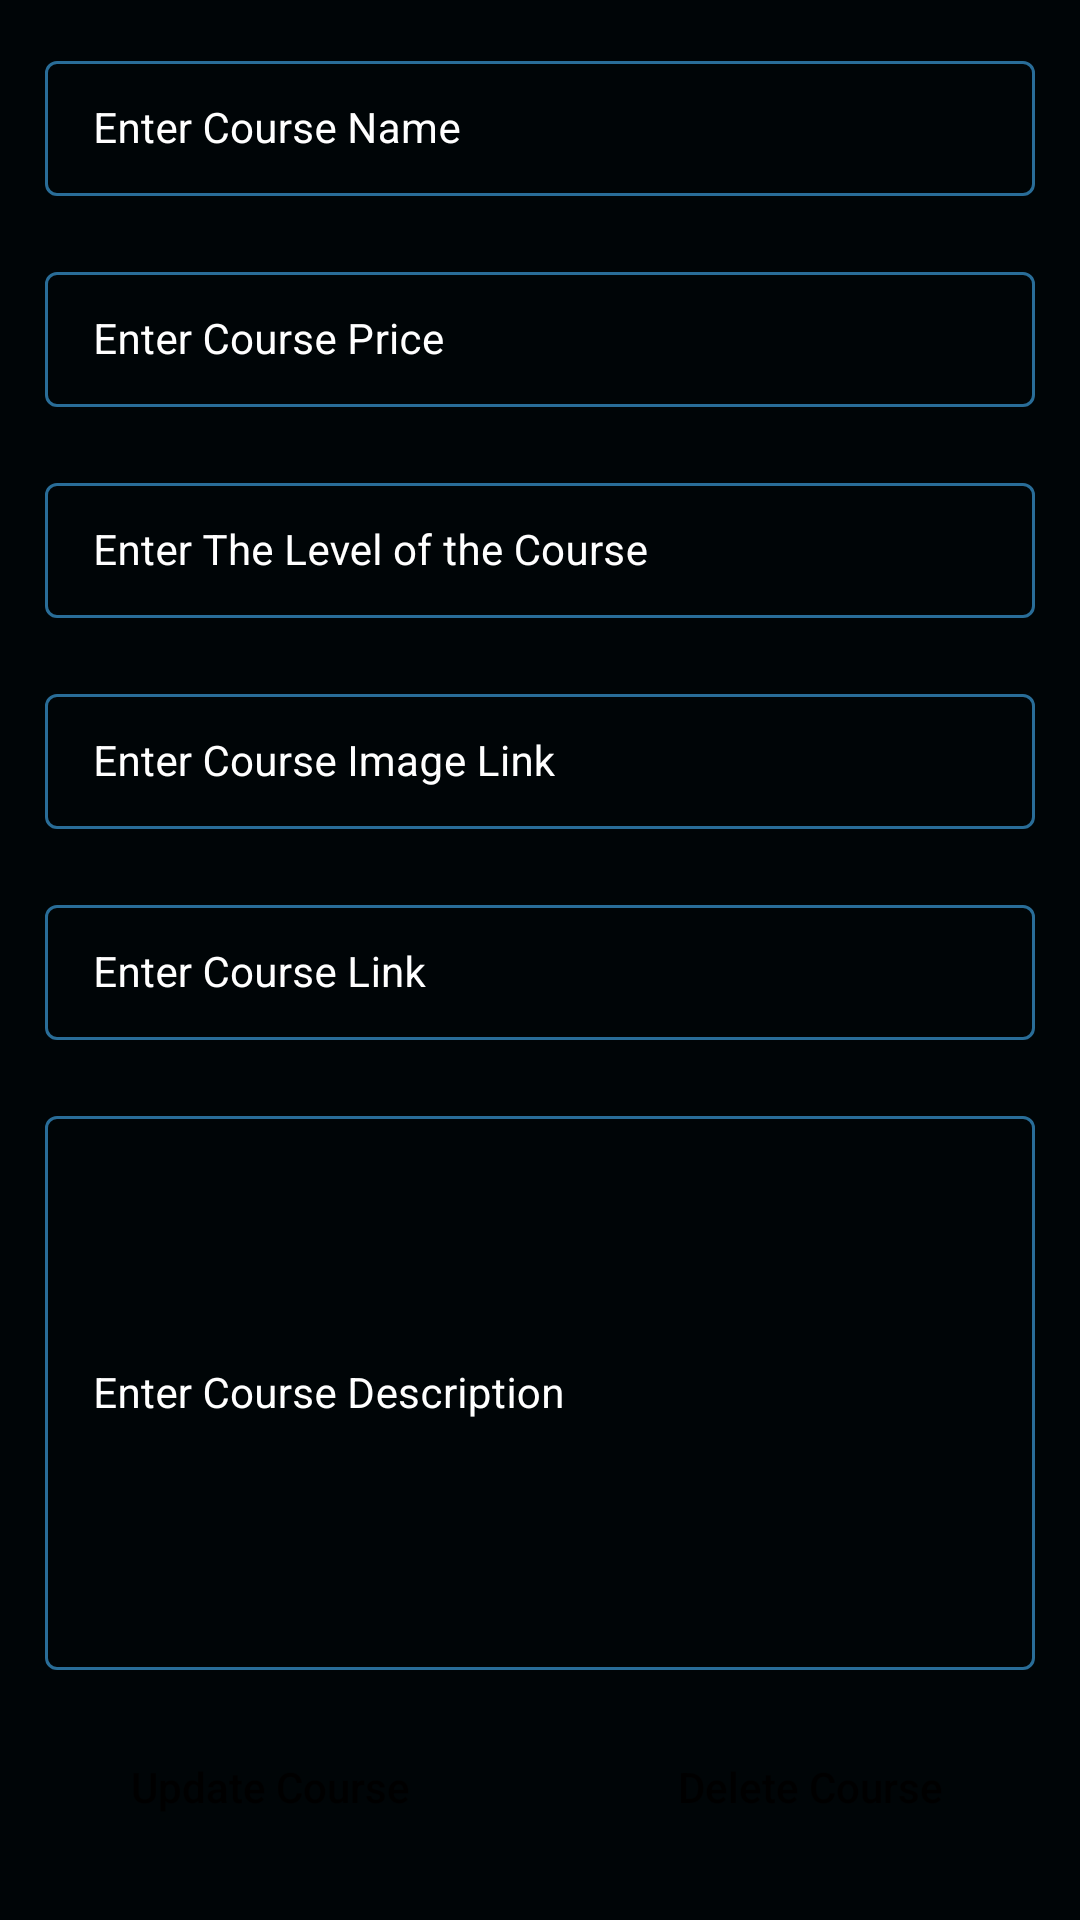

Android layout source for this screen:
<!-- AndroidManifest.xml: application theme Theme.MyCourses -->
<!-- res/layout/activity_edit_course.xml -->
<?xml version="1.0" encoding="utf-8"?>
<ScrollView xmlns:android="http://schemas.android.com/apk/res/android"
    xmlns:app="http://schemas.android.com/apk/res-auto"
    xmlns:tools="http://schemas.android.com/tools"
    android:layout_width="match_parent"
    android:layout_height="match_parent"
    android:background="@color/black_shade_1"
    tools:context=".EditCourseActivity">

    <RelativeLayout
        android:layout_width="match_parent"
        android:layout_height="wrap_content">

        <LinearLayout
            android:layout_width="match_parent"
            android:layout_height="wrap_content"
            android:orientation="vertical">

            
            <com.google.android.material.textfield.TextInputLayout
                android:id="@+id/idTILCourseName"
                style="@style/LoginTextInputLayoutStyle"
                android:layout_width="match_parent"
                android:layout_height="wrap_content"
                android:layout_marginLeft="10dp"
                android:layout_marginTop="10dp"
                android:layout_marginRight="10dp"
                android:hint="Enter Course Name"
                android:padding="5dp"
                android:textColorHint="@color/white"
                app:hintTextColor="@color/white">

                <com.google.android.material.textfield.TextInputEditText
                    android:id="@+id/idEdtCourseName"
                    android:layout_width="match_parent"
                    android:layout_height="match_parent"
                    android:ems="10"
                    android:importantForAutofill="no"
                    android:inputType="textImeMultiLine|textMultiLine"
                    android:textColor="@color/white"
                    android:textColorHint="@color/white"
                    android:textSize="14sp" />
            </com.google.android.material.textfield.TextInputLayout>

            

            <com.google.android.material.textfield.TextInputLayout
                android:id="@+id/idTILCoursePrice"
                style="@style/LoginTextInputLayoutStyle"
                android:layout_width="match_parent"
                android:layout_height="wrap_content"
                android:layout_marginLeft="10dp"
                android:layout_marginTop="10dp"
                android:layout_marginRight="10dp"
                android:hint="Enter Course Price"
                android:padding="5dp"
                android:textColorHint="@color/white"
                app:boxStrokeColor="@color/purple_200"
                app:hintTextColor="@color/white">

                <com.google.android.material.textfield.TextInputEditText
                    android:id="@+id/idEdtCoursePrice"
                    android:layout_width="match_parent"
                    android:layout_height="match_parent"
                    android:ems="10"
                    android:importantForAutofill="no"
                    android:inputType="phone"
                    android:textColor="@color/white"
                    android:textColorHint="@color/white"
                    android:textSize="14sp"
                    app:boxStrokeColor="@color/purple_200" />
            </com.google.android.material.textfield.TextInputLayout>

            

            <com.google.android.material.textfield.TextInputLayout
                android:id="@+id/idTILCourseSuitedFor"
                style="@style/LoginTextInputLayoutStyle"
                android:layout_width="match_parent"
                android:layout_height="wrap_content"
                android:layout_marginLeft="10dp"
                android:layout_marginTop="10dp"
                android:layout_marginRight="10dp"
                android:hint="Enter The Level of the Course"
                android:padding="5dp"
                android:textColorHint="@color/white"
                app:hintTextColor="@color/white">

                <com.google.android.material.textfield.TextInputEditText
                    android:id="@+id/idEdtSuitedFor"
                    android:layout_width="match_parent"
                    android:layout_height="match_parent"
                    android:ems="10"
                    android:importantForAutofill="no"
                    android:inputType="textImeMultiLine|textMultiLine"
                    android:textColor="@color/white"
                    android:textColorHint="@color/white"
                    android:textSize="14sp" />
            </com.google.android.material.textfield.TextInputLayout>

            

            <com.google.android.material.textfield.TextInputLayout
                android:id="@+id/idTILCourseImageLink"
                style="@style/LoginTextInputLayoutStyle"
                android:layout_width="match_parent"
                android:layout_height="wrap_content"
                android:layout_marginLeft="10dp"
                android:layout_marginTop="10dp"
                android:layout_marginRight="10dp"
                android:hint="Enter Course Image Link"
                android:padding="5dp"
                android:textColorHint="@color/white"
                app:hintTextColor="@color/white">

                <com.google.android.material.textfield.TextInputEditText
                    android:id="@+id/idEdtCourseImageLink"
                    android:layout_width="match_parent"
                    android:layout_height="match_parent"
                    android:ems="10"
                    android:importantForAutofill="no"
                    android:inputType="textImeMultiLine|textMultiLine"
                    android:textColor="@color/white"
                    android:textColorHint="@color/white"
                    android:textSize="14sp" />
            </com.google.android.material.textfield.TextInputLayout>

            

            <com.google.android.material.textfield.TextInputLayout
                android:id="@+id/idTILCourseLink"
                style="@style/LoginTextInputLayoutStyle"
                android:layout_width="match_parent"
                android:layout_height="wrap_content"
                android:layout_marginLeft="10dp"
                android:layout_marginTop="10dp"
                android:layout_marginRight="10dp"
                android:hint="Enter Course Link"
                android:padding="5dp"
                android:textColorHint="@color/white"
                app:hintTextColor="@color/white">

                <com.google.android.material.textfield.TextInputEditText
                    android:id="@+id/idEdtCourseLink"
                    android:layout_width="match_parent"
                    android:layout_height="match_parent"
                    android:ems="10"
                    android:importantForAutofill="no"
                    android:inputType="textImeMultiLine|textMultiLine"
                    android:textColor="@color/white"
                    android:textColorHint="@color/white"
                    android:textSize="14sp" />
            </com.google.android.material.textfield.TextInputLayout>


            
            <com.google.android.material.textfield.TextInputLayout
                android:id="@+id/idTILCourseDescription"
                style="@style/LoginTextInputLayoutStyle"
                android:layout_width="match_parent"
                android:layout_height="200dp"
                android:layout_marginLeft="10dp"
                android:layout_marginTop="10dp"
                android:layout_marginRight="10dp"
                android:hint="Enter Course Description"
                android:padding="5dp"
                android:textColorHint="@color/white"
                app:hintTextColor="@color/white">

                <com.google.android.material.textfield.TextInputEditText
                    android:id="@+id/idEdtCourseDescription"
                    android:layout_width="match_parent"
                    android:layout_height="match_parent"
                    android:ems="10"
                    android:importantForAutofill="no"
                    android:inputType="textImeMultiLine|textMultiLine"
                    android:textColor="@color/white"
                    android:textColorHint="@color/white"
                    android:textSize="14sp" />
            </com.google.android.material.textfield.TextInputLayout>

            <LinearLayout
                android:layout_width="match_parent"
                android:layout_height="wrap_content"
                android:orientation="horizontal"
                android:weightSum="2">

                
                <Button
                    android:id="@+id/idBtnAddCourse"
                    android:layout_width="0dp"
                    android:layout_height="wrap_content"
                    android:layout_marginStart="10dp"
                    android:layout_marginTop="10dp"
                    android:layout_marginEnd="10dp"
                    android:layout_marginBottom="10dp"
                    android:layout_weight="1"
                    android:background="@drawable/button_back"
                    android:text="Update Course"
                    android:textAllCaps="false" />

                
                <Button
                    android:id="@+id/idBtnDeleteCourse"
                    android:layout_width="0dp"
                    android:layout_height="wrap_content"
                    android:layout_marginStart="10dp"
                    android:layout_marginTop="10dp"
                    android:layout_marginEnd="10dp"
                    android:layout_marginBottom="10dp"
                    android:layout_weight="1"
                    android:background="@drawable/button_back"
                    android:text="Delete Course"
                    android:textAllCaps="false" />

            </LinearLayout>
        </LinearLayout>

        
        <ProgressBar
            android:id="@+id/idPBLoading"
            android:layout_width="wrap_content"
            android:layout_height="wrap_content"
            android:layout_centerInParent="true"
            android:layout_gravity="center"
            android:layout_marginTop="20dp"
            android:indeterminate="true"
            android:indeterminateDrawable="@drawable/progress_back"
            android:visibility="gone" />

    </RelativeLayout>


</ScrollView>
<!-- resources referenced by this layout -->
<resources>
  <color name="black_shade_1">#000507</color>
  <color name="purple_200">#1D73AA</color>
  <color name="white">#FFFFFFFF</color>
  <style name="LoginTextInputLayoutStyle" parent="Widget.MaterialComponents.TextInputLayout.OutlinedBox.Dense">
          <item name="boxStrokeColor">#296D98</item>
          <item name="boxStrokeWidth">1dp</item>
  
      </style>
  <style name="Theme.MyCourses" parent="Theme.MaterialComponents.DayNight.DarkActionBar">
  
          <item name="colorPrimary">@color/purple_500</item>
          <item name="colorPrimaryVariant">@color/purple_700</item>
          <item name="colorOnPrimary">@color/white</item>
  
          <item name="colorSecondary">@color/teal_200</item>
          <item name="colorSecondaryVariant">@color/teal_700</item>
          <item name="colorOnSecondary">@color/black</item>
  
          <item name="android:statusBarColor" tools:targetApi="l">@color/black</item>
  
      </style>
  <color name="purple_500">#136193</color>
  <color name="purple_700">#296D98</color>
  <color name="teal_200">#FF03DAC5</color>
  <color name="teal_700">#FF018786</color>
  <color name="black">#FF000000</color>
</resources>
